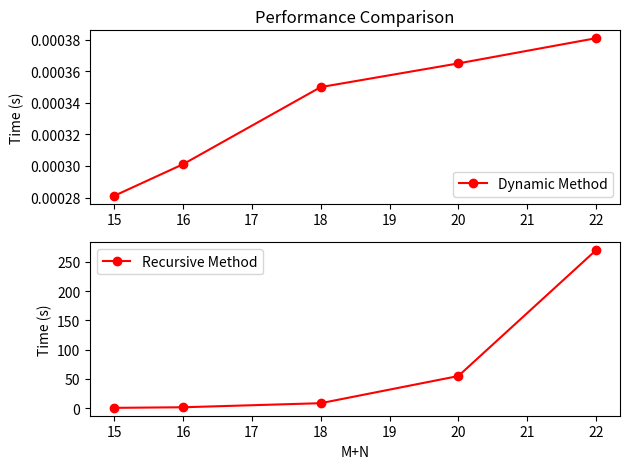

Recreate this plot in Python.
import matplotlib.pyplot as plt
counts = [15, 16, 18, 20, 22]
dynamic_times = [0.000281095504761, 0.000301122665405, 0.000349998474121, 0.000365018844604, 0.000380992889404]
recursive_times = [0.527917861938, 1.51841020584, 8.46917390823, 54.8444831371, 269.672949076]
plt.subplot(2, 1, 1)
plt.plot(counts, dynamic_times, "ro-", label="Dynamic Method", color="red")
plt.ylabel("Time (s)")
plt.legend(loc="lower right")
plt.title("Performance Comparison")
plt.subplot(2, 1, 2)
plt.plot(counts, recursive_times, "ro-", label="Recursive Method", color="red")
plt.ylabel("Time (s)")
plt.xlabel("M+N")
plt.legend(loc="upper left")
plt.tight_layout()
plt.show()
